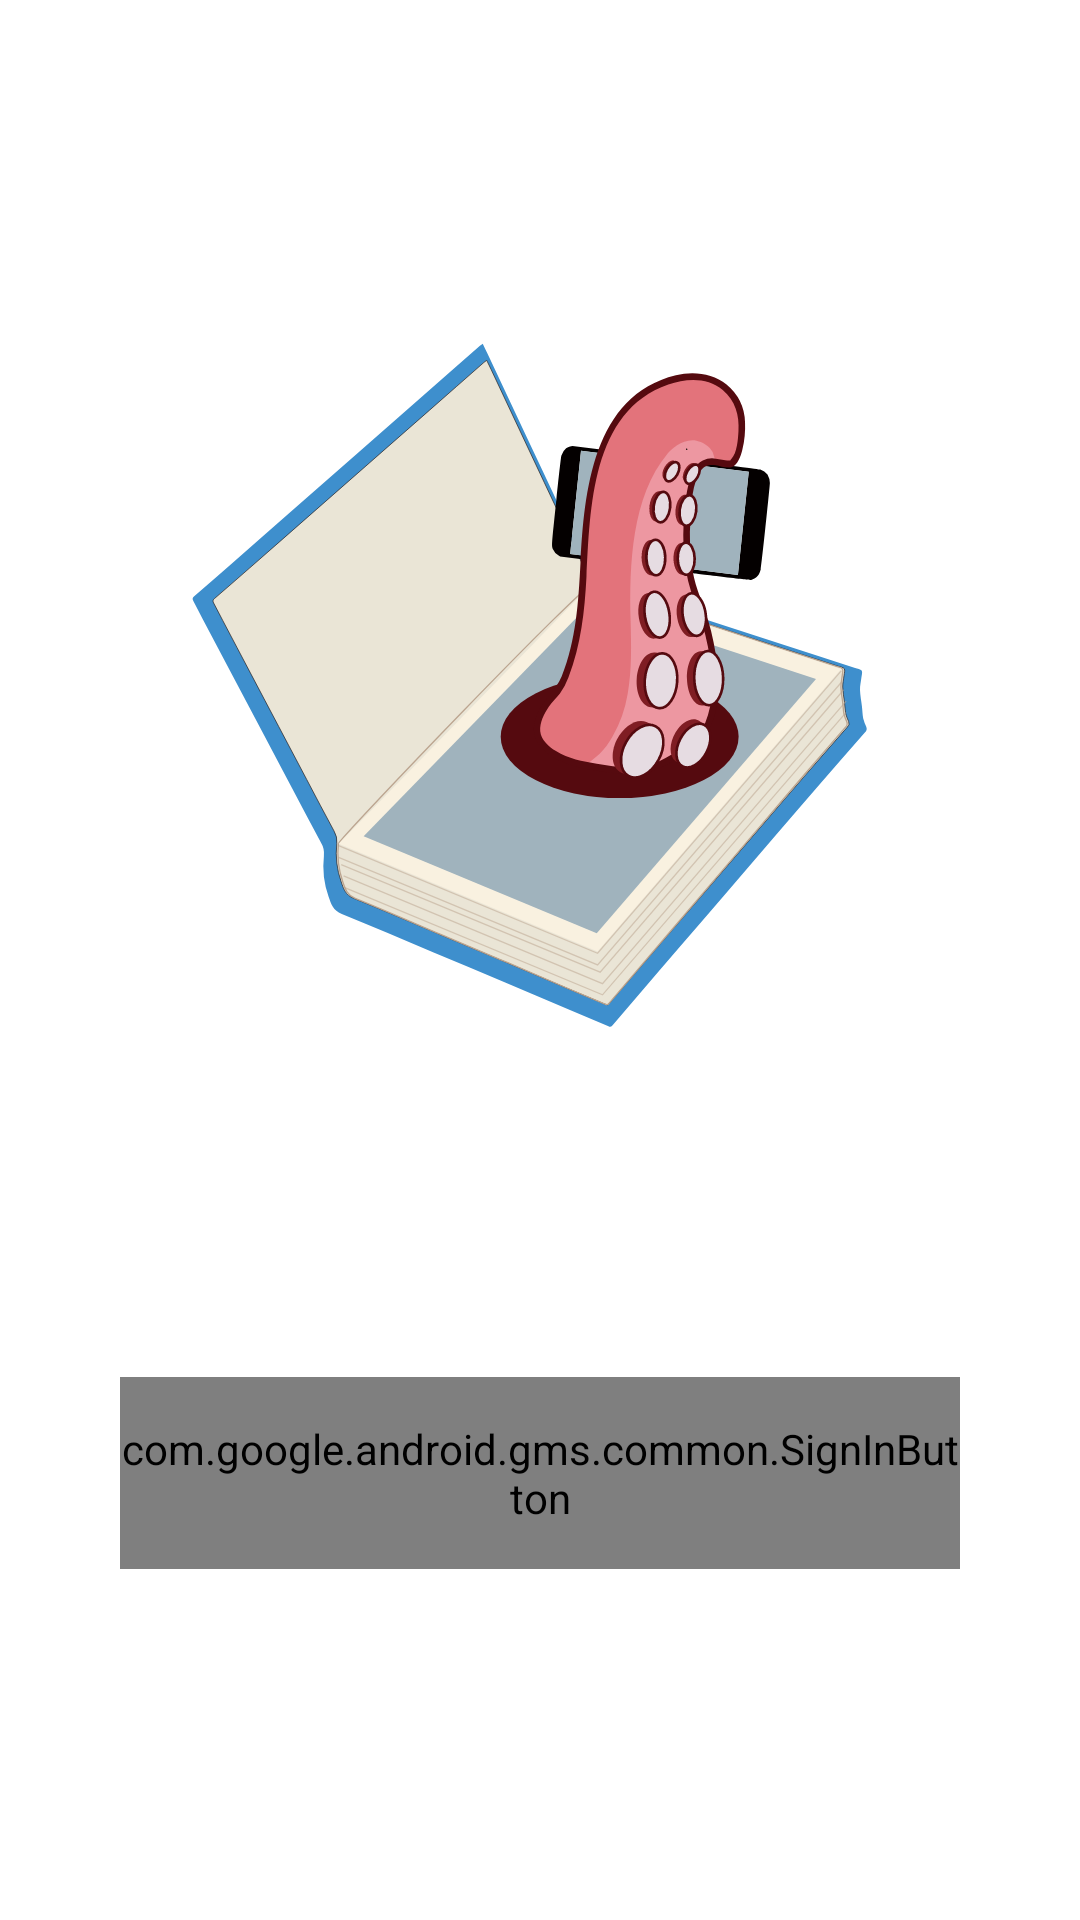

Write the Android layout XML for this screen, with the resource values it uses.
<!-- AndroidManifest.xml: application theme AppTheme -->
<!-- res/layout/activity_google.xml -->
<?xml version="1.0" encoding="utf-8"?>
<android.support.constraint.ConstraintLayout
        xmlns:android="http://schemas.android.com/apk/res/android"
        xmlns:tools="http://schemas.android.com/tools"
        xmlns:app="http://schemas.android.com/apk/res-auto"
        android:layout_width="match_parent"
        android:background="@color/white5"
        android:layout_height="match_parent">

    <ImageView
            android:layout_width="wrap_content"
            android:src="@drawable/ic_all_quiz_logo_blue"
            android:layout_height="240dp"
            app:layout_constraintTop_toTopOf="parent"
            app:layout_constraintStart_toStartOf="parent"
            app:layout_constraintEnd_toEndOf="parent"
            app:layout_constraintBottom_toTopOf="@+id/btn_login_google"
            app:layout_constraintHorizontal_bias="0.0"/>

    <com.google.android.gms.common.SignInButton
            android:id="@+id/btn_login_google"
            android:layout_margin="@dimen/activity_margin40"
            android:layout_width="0dp"
            android:layout_height="64dp"
            android:textColor="@color/black0"
            android:textStyle="bold"
            android:textSize="19sp"
            android:background="@drawable/code_box"
            app:layout_constraintTop_toTopOf="parent"
            app:layout_constraintStart_toStartOf="parent"
            app:layout_constraintEnd_toEndOf="parent"
            app:layout_constraintBottom_toBottomOf="parent"
            app:layout_constraintVertical_bias="0.845">

    </com.google.android.gms.common.SignInButton>


</android.support.constraint.ConstraintLayout>
<!-- resources referenced by this layout -->
<resources>
  <color name="black0">#000</color>
  <color name="white5">#fff</color>
  <dimen name="activity_margin40">40dp</dimen>
  <!-- drawable code_box (drawable) -->
  <?xml version="1.0" encoding="utf-8"?>
  <shape xmlns:android="http://schemas.android.com/apk/res/android"
      android:shape="rectangle" >
      <solid android:color="#EEECEC" />
      <corners
          android:radius="5dp"/>
      <stroke
              android:width="1.5dp"
              android:color="#689C9C9C" />
  </shape>
  <!-- drawable ic_all_quiz_logo_blue: vector/xml drawable (drawable, 15582 chars, omitted) -->
  <style name="AppTheme" parent="Theme.AppCompat.Light.DarkActionBar">
          
          <item name="colorPrimary">@color/colorPrimary</item>
          <item name="colorPrimaryDark">@color/colorPrimaryDark</item>
          <item name="colorAccent">@color/colorAccent</item>
          <item name="windowActionBar">false</item>
          <item name="windowNoTitle">true</item>
          
          <item name="android:statusBarColor">@color/main_blue</item>
      </style>
  <color name="colorPrimary">#008577</color>
  <color name="colorPrimaryDark">#00574B</color>
  <color name="colorAccent">#D81B60</color>
  <color name="main_blue">#349AF0</color>
</resources>
